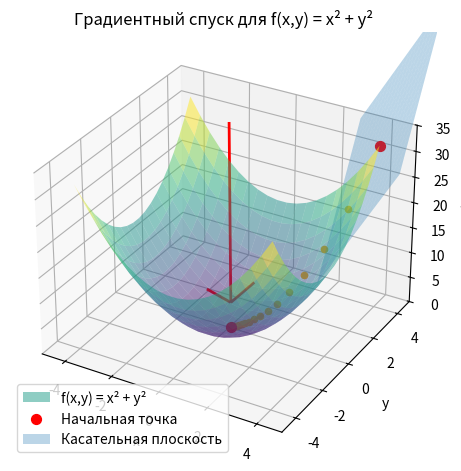

Here is the Python script that generated this plot:
import numpy as np
import matplotlib.pyplot as plt

def f(x, y):
    return x**2 + y ** 2

def gradient(x, y):
    return np.array([2*x, 2*y])

# Данные, по которым строим график
x = np.linspace(-4, 4, 20)
y = np.linspace(-4, 4, 20)
X, Y = np.meshgrid(x,y)
Z = f(X,Y)

fig = plt.figure()
ax = fig.add_subplot(111, projection='3d')

# Подписи полей
ax.set_xlabel('x')
ax.set_ylabel('y')
ax.set_zlabel('z = f(x,y)')
plt.title('Градиентный спуск для f(x,y) = x² + y²')

# Ограничение области просмотра графика
ax.set_xlim(-5, 5)
ax.set_ylim(-5, 5)
ax.set_zlim(0, 35)

# Сетка на графике
plt.grid(True, alpha=0.3)

# Функция f(x,y)
ax.plot_surface(X, Y, Z, label='f(x,y) = x² + y²', alpha=0.5, cmap='viridis', edgecolor='none', antialiased=True)


# Точка, от которой будем запускать градиентный спуск
point = [4,4, f(4,4)]
ax.scatter(*point, color='red', alpha=1, label='Начальная точка', s=50)

# Функция производной f(x)
# plt.plot(x,derivative_f(x), label='Функция производной')
# grad = gradient(X,Y)
# ax.plot_surface(grad[0], grad[1], Z)

# Градиентный спуск
x_old = point[0]
y_old = point[1]
speed = 0.1 # Шаг обучения
for i in range(20):
    grad = gradient(x_old, y_old)
    x_new = x_old - speed * grad[0]
    y_new = y_old - speed * grad[1]

    ax.scatter(x_new, y_new, f(x_new, y_new), color='orange', alpha=1,)

    x_old = x_new
    y_old = y_new

ax.scatter(x_old, y_old, f(x_old, y_old), color="red", alpha=1, s=50) # Точка минимума

# Уравнение касательной:
grad = gradient(point[0], point[1])
X = X * 0.4 + point[0]
Y = Y * 0.4 + point[0]
Z = grad[0] * (X-point[0]) + grad[1] * (Y-point[1]) + point[2]
ax.plot_surface(X[:],Y[:],Z[:], linestyle='--', label='Касательная плоскость', alpha=0.3)

ax.quiver(0, 0, 40,
          x_old, y_old, -35 + f(x_old, y_old), color='red', alpha=1, linewidth=2, arrow_length_ratio=0.1)

plt.legend(loc='best')
plt.tight_layout()
plt.show()